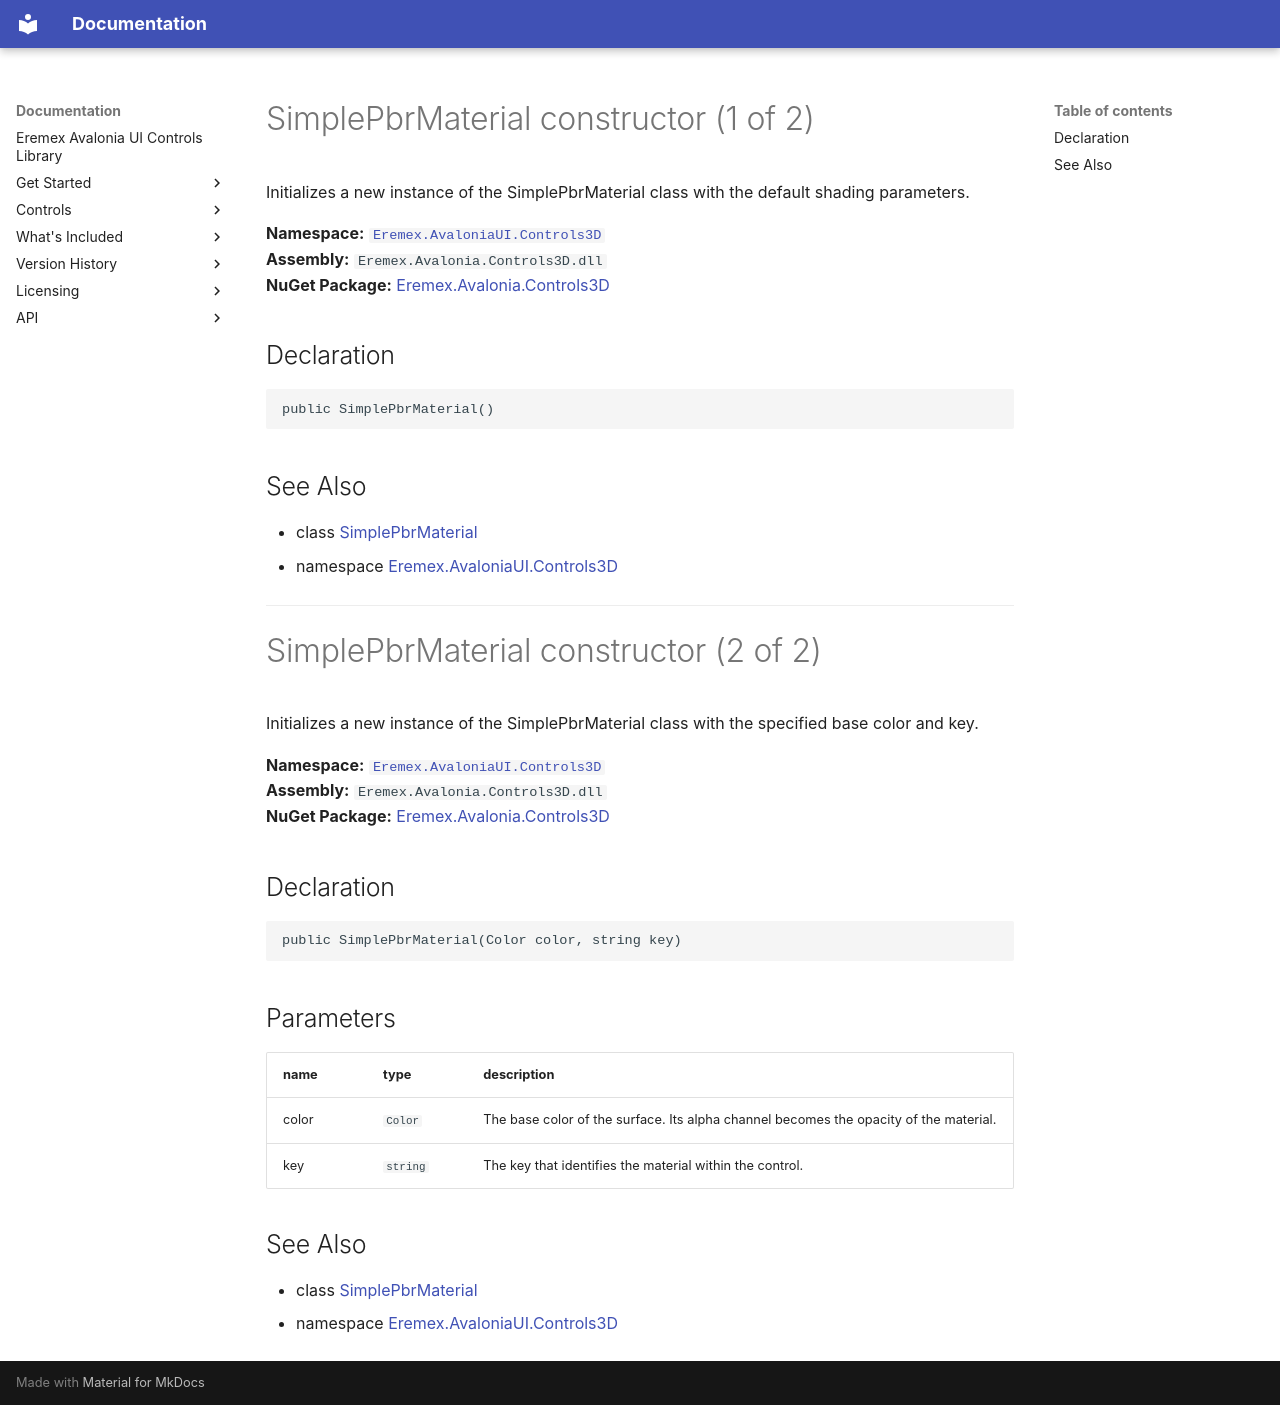

repository: Eremex/controls-doc · page: API/Eremex.AvaloniaUI.Controls3D/SimplePbrMaterial/SimplePbrMaterial/index.html · generator: mkdocs

# SimplePbrMaterial constructor (1 of 2)

Initializes a new instance of the SimplePbrMaterial class with the default shading parameters.

**Namespace:** [`Eremex.AvaloniaUI.Controls3D`](../index.md)  
**Assembly:** `Eremex.Avalonia.Controls3D.dll`  
**NuGet Package:** [Eremex.Avalonia.Controls3D](https://www.nuget.org/packages/Eremex.Avalonia.Controls3D)

## Declaration

```csharp
public SimplePbrMaterial()
```

## See Also

* class [SimplePbrMaterial](../SimplePbrMaterial.md)
* namespace [Eremex.AvaloniaUI.Controls3D](../index.md)

---

# SimplePbrMaterial constructor (2 of 2)

Initializes a new instance of the SimplePbrMaterial class with the specified base color and key.

**Namespace:** [`Eremex.AvaloniaUI.Controls3D`](../index.md)  
**Assembly:** `Eremex.Avalonia.Controls3D.dll`  
**NuGet Package:** [Eremex.Avalonia.Controls3D](https://www.nuget.org/packages/Eremex.Avalonia.Controls3D)

## Declaration

```csharp
public SimplePbrMaterial(Color color, string key)
```

## Parameters

| name | type | description |
| --- | --- | --- |
| color | `Color` | The base color of the surface. Its alpha channel becomes the opacity of the material. |
| key | `string` | The key that identifies the material within the control. |

## See Also

* class [SimplePbrMaterial](../SimplePbrMaterial.md)
* namespace [Eremex.AvaloniaUI.Controls3D](../index.md)

<!-- DO NOT EDIT: generated by xmldocmd for Eremex.Avalonia.Controls3D.dll -->
